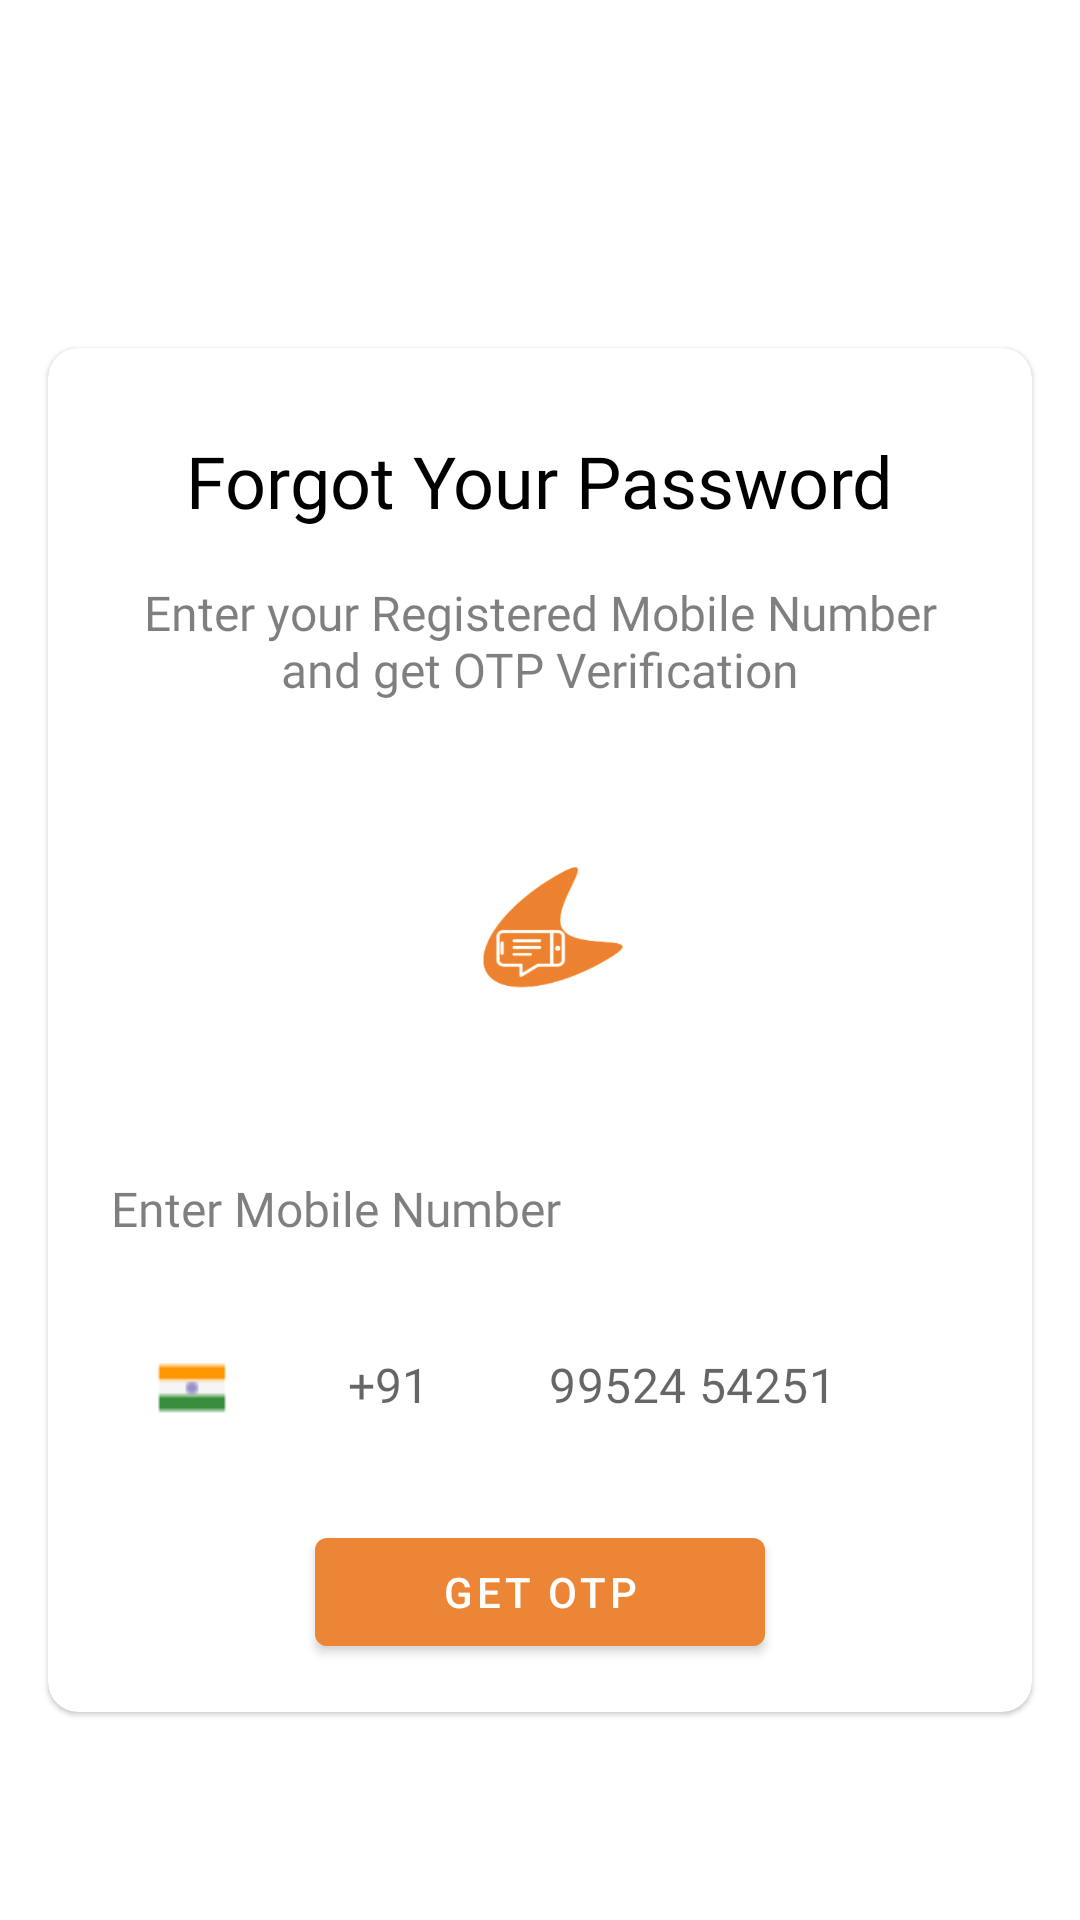

Here is an Android app screen rendered from its layout file. Give the layout XML and the strings, colors and styles it references.
<!-- AndroidManifest.xml: application theme Theme.WoodMart -->
<!-- res/layout/forgot_password.xml -->
<?xml version="1.0" encoding="utf-8"?>
<androidx.constraintlayout.widget.ConstraintLayout xmlns:android="http://schemas.android.com/apk/res/android"
    xmlns:app="http://schemas.android.com/apk/res-auto"
    xmlns:tools="http://schemas.android.com/tools"
    android:layout_width="match_parent"
    android:layout_height="match_parent"
    android:orientation="vertical">


    <ScrollView
        android:id="@+id/nestedScrollView"
        android:layout_width="match_parent"
        android:layout_height="0dp"
        android:layout_marginTop="100dp"
        app:layout_constraintEnd_toEndOf="parent"
        app:layout_constraintStart_toStartOf="parent"
        app:layout_constraintTop_toTopOf="parent">

        <androidx.constraintlayout.widget.ConstraintLayout
            android:layout_width="match_parent"
            android:layout_height="match_parent"
            android:orientation="vertical">

            <LinearLayout
                android:id="@+id/linearLayout"
                android:layout_width="match_parent"
                android:layout_height="match_parent"
                android:orientation="vertical"
                tools:ignore="MissingConstraints">


                <com.google.android.material.card.MaterialCardView
                    android:layout_width="match_parent"
                    android:layout_height="match_parent"
                    android:layout_margin="@dimen/screen_margin"
                    app:cardCornerRadius="10dp">

                    <LinearLayout
                        android:layout_width="match_parent"
                        android:layout_height="match_parent"
                        android:orientation="vertical"
                        android:background="@drawable/rect_border_black"
                        android:padding="@dimen/screen_margin">

                        <androidx.appcompat.widget.AppCompatTextView
                            style="@style/SecondaryText.Large.Bold"
                            android:layout_width="wrap_content"
                            android:layout_height="wrap_content"
                            android:layout_gravity="center_horizontal"
                            android:padding="12dp"
                            android:textColor="@color/black"
                            android:text="Forgot Your Password"
                            android:textSize="@dimen/text_size_24" />


                        <androidx.appcompat.widget.AppCompatTextView
                            style="@style/SecondaryText.Large.Bold"
                            android:layout_width="wrap_content"
                            android:layout_height="wrap_content"
                            android:layout_gravity="center_horizontal"
                            android:padding="5dp"
                            android:gravity="center"
                            android:text="Enter your Registered Mobile Number and get OTP Verification"
                            android:textSize="16dp" />

                        <ImageView
                            android:layout_width="wrap_content"
                            android:layout_height="100dp"
                            android:layout_marginTop="24dp"
                            android:scaleType="centerInside"
                            android:src="@drawable/forgot" />


                        <androidx.appcompat.widget.AppCompatTextView
                            style="@style/SecondaryText.Large.Bold"
                            android:layout_width="wrap_content"
                            android:layout_height="wrap_content"
                            android:layout_marginTop="24dp"
                            android:padding="5dp"
                            android:layout_gravity="left"
                            android:text="Enter Mobile Number"
                            android:textSize="16dp" />



                        <com.google.android.material.textfield.TextInputLayout
                            android:layout_width="match_parent"
                            android:layout_height="match_parent">

                            <LinearLayout
                                android:layout_width="match_parent"
                                android:layout_height="match_parent"
                                android:background="@drawable/rect_border_black"
                                android:orientation="horizontal">

                                <ImageView
                                    android:id="@+id/ivCountryFlag"
                                    android:layout_width="wrap_content"
                                    android:layout_height="wrap_content"
                                    style="@style/EditTextStyle"
                                    android:src="@drawable/india_24"
                                    android:layout_marginTop="@dimen/margin_large"
                                    android:contentDescription="Country Flag" />

                                <TextView
                                    android:layout_width="wrap_content"
                                    android:layout_height="wrap_content"
                                    style="@style/EditTextStyle"
                                    android:layout_marginTop="@dimen/margin_large"
                                    android:hint="+91" />

                                <com.google.android.material.textfield.TextInputEditText
                                    android:id="@+id/etMobile"
                                    style="@style/EditTextStyle"
                                    android:layout_width="match_parent"
                                    android:layout_height="wrap_content"
                                    android:layout_marginTop="@dimen/margin_large"
                                    android:drawablePadding="@dimen/size_of_value_ten"
                                    android:hint="99524 54251"
                                    android:imeOptions="actionDone"
                                    android:inputType="number"
                                    />

                            </LinearLayout>

                        </com.google.android.material.textfield.TextInputLayout>

                        <com.google.android.material.button.MaterialButton
                            android:id="@+id/btnGetOTP"
                            android:layout_gravity="center"
                            android:layout_width="150dp"
                            android:layout_height="wrap_content"
                            app:backgroundTint="@color/colorPrimary"
                            android:layout_marginTop="@dimen/screen_margin"
                            android:text="Get OTP" />


                    </LinearLayout>


                </com.google.android.material.card.MaterialCardView>

            </LinearLayout>


        </androidx.constraintlayout.widget.ConstraintLayout>


    </ScrollView>


</androidx.constraintlayout.widget.ConstraintLayout>
<!-- resources referenced by this layout -->
<resources>
  <color name="black">#FF000000</color>
  <color name="colorPrimary">#ec8535</color>
  <dimen name="margin_large">16dp</dimen>
  <dimen name="screen_margin">16dp</dimen>
  <dimen name="size_of_value_ten">10dp</dimen>
  <dimen name="text_size_24">24sp</dimen>
  <!-- drawable forgot: png bitmap (drawable, 16340 bytes) -->
  <!-- drawable india_24: png bitmap (drawable-v24, 225 bytes) -->
  <style name="EditTextStyle">
          <item name="android:paddingStart">@dimen/padding_extra_large</item>
          <item name="android:paddingEnd">@dimen/padding_extra_large</item>
          <item name="android:paddingBottom">@dimen/padding_large</item>
          <item name="android:paddingTop">@dimen/padding_large</item>
          <item name="android:textColor">@color/primaryTextColor</item>
          <item name="android:textSize">16sp</item>
          <item name="android:fontFamily">@font/quicksand_medium</item>
      </style>
  <style name="SecondaryText.Large.Bold">
          <item name="android:textSize">16sp</item>
          <item name="android:fontFamily">@font/quicksand_bold</item>
      </style>
  <style name="Theme.WoodMart" parent="Theme.MaterialComponents.DayNight.DarkActionBar">
          
          <item name="colorPrimary">@color/purple_500</item>
          <item name="colorPrimaryVariant">@color/purple_700</item>
          <item name="colorOnPrimary">@color/white</item>
          
          <item name="colorSecondary">@color/teal_200</item>
          <item name="colorSecondaryVariant">@color/teal_700</item>
          <item name="colorOnSecondary">@color/black</item>
          
          <item name="android:statusBarColor" tools:targetApi="l">?attr/colorPrimaryVariant</item>
          
      </style>
  <dimen name="padding_extra_large">20dp</dimen>
  <dimen name="padding_large">16dp</dimen>
  <color name="primaryTextColor">#000000</color>
  <color name="purple_500">#FF6200EE</color>
  <color name="purple_700">#FF3700B3</color>
  <color name="white">#FFFFFFFF</color>
  <color name="teal_200">#F1B636</color>
  <color name="teal_700">#FF018786</color>
</resources>
